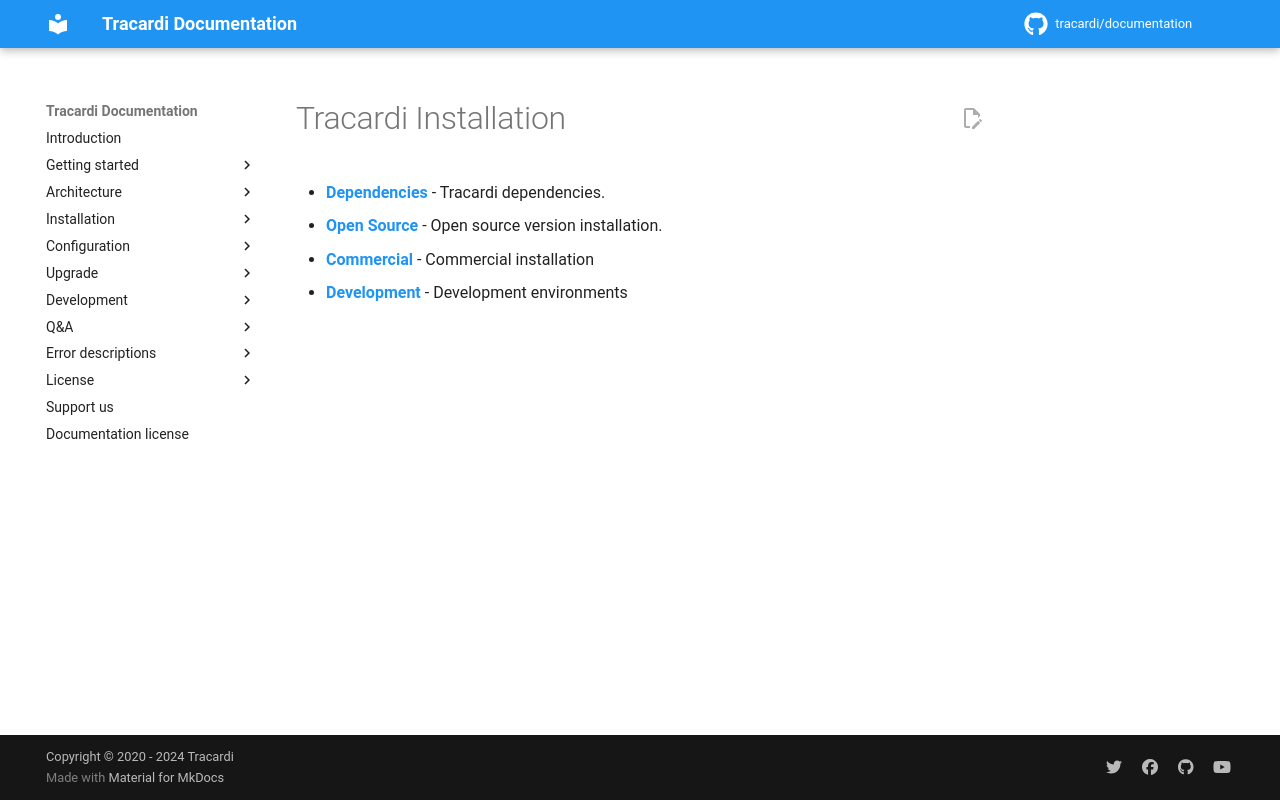

repository: Tracardi/documentation · page: 1.1.x/installation/index.html · generator: mkdocs

# Tracardi Installation

* **[Dependencies](dependencies/index.md)** - Tracardi dependencies.
* **[Open Source](opensource/index.md)** - Open source version installation.
* **[Commercial](commercial/index.md)** - Commercial installation
* **[Development](../development/index.md)** - Development environments
